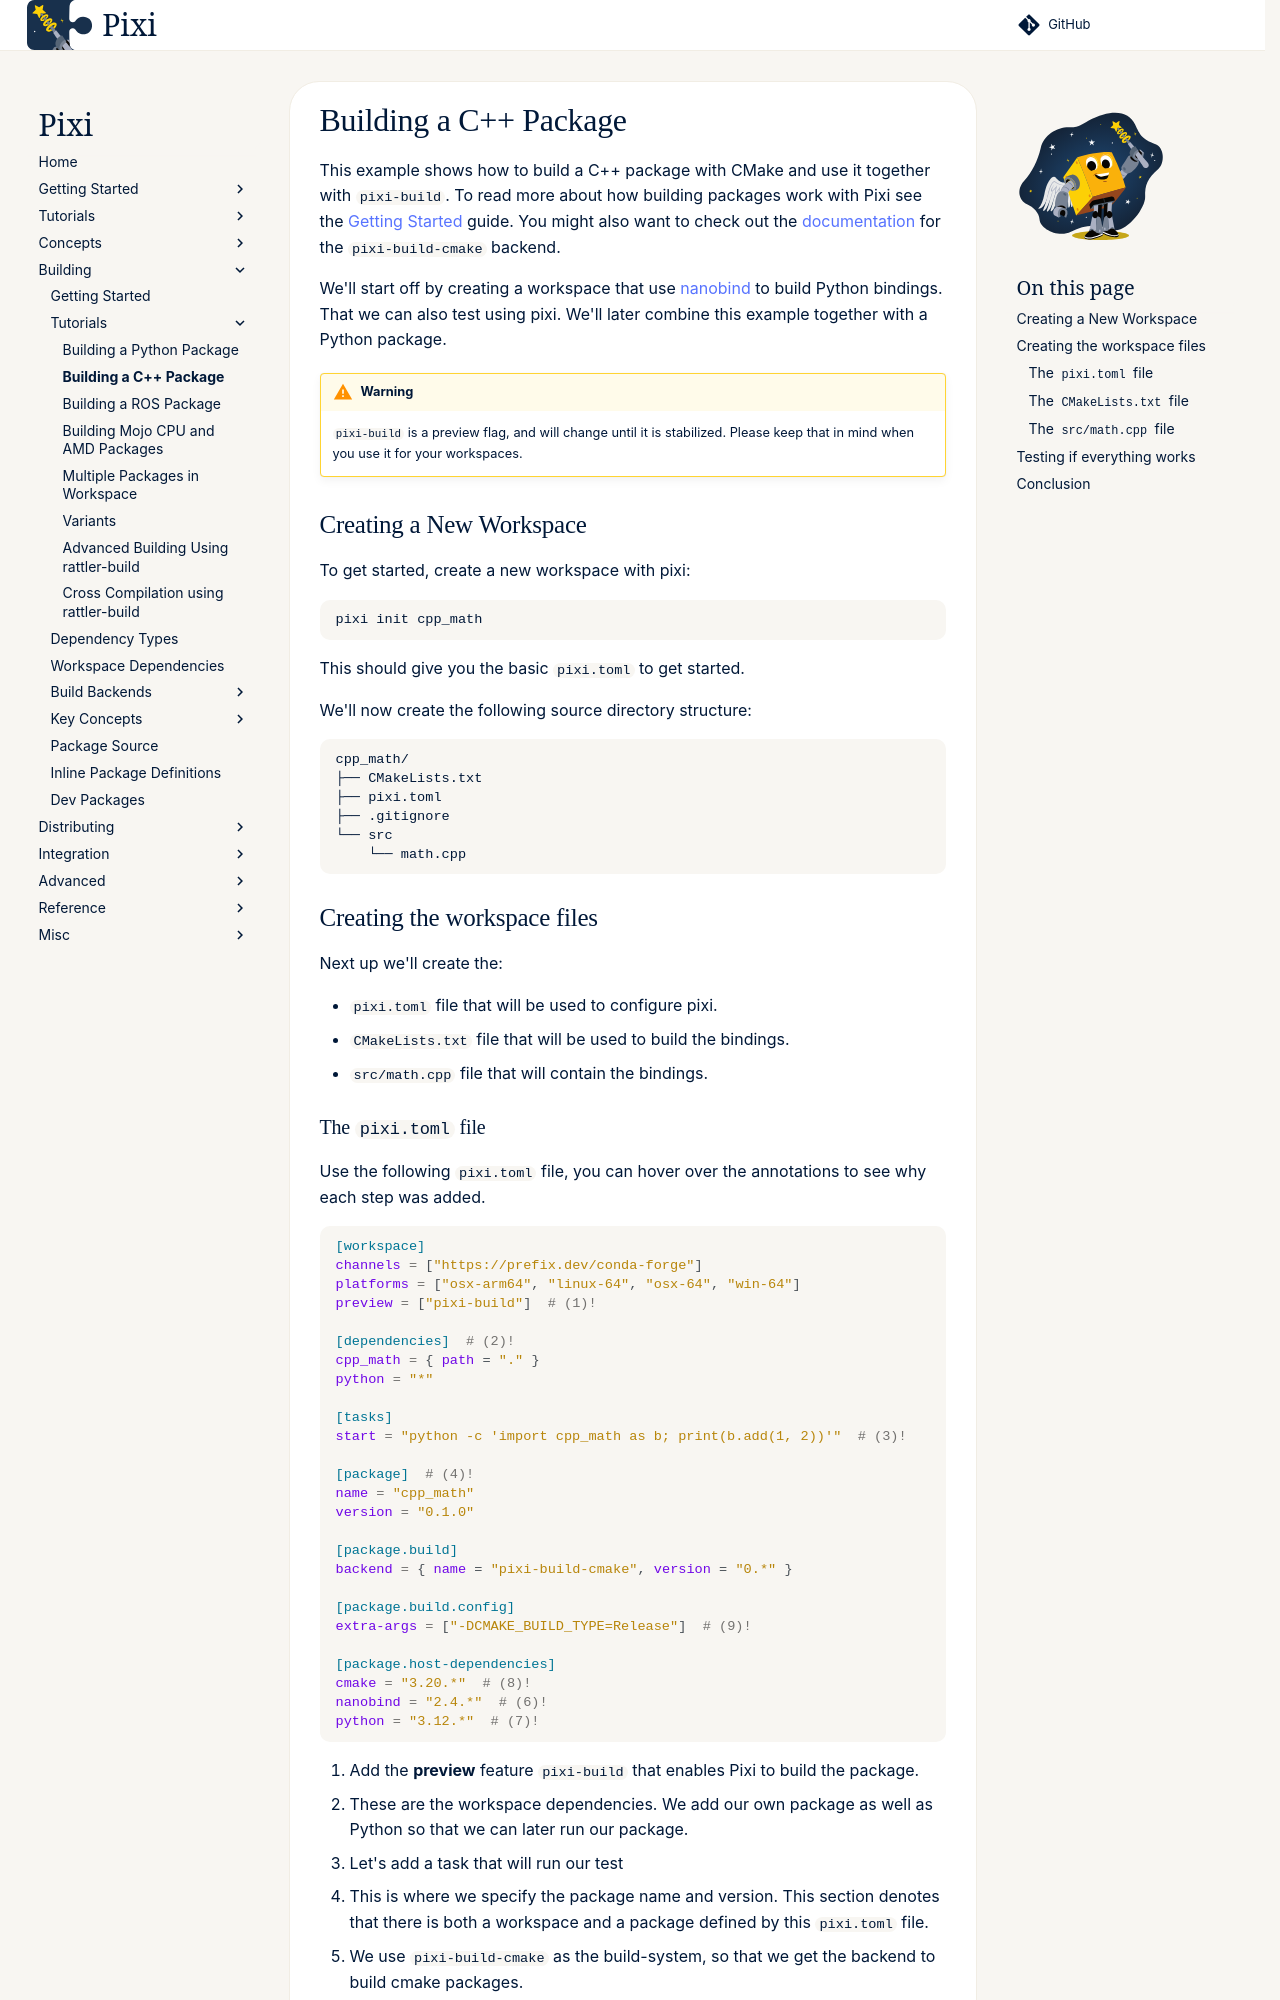

repository: prefix-dev/pixi · page: dev/build/cpp/index.html · generator: sphinx

This example shows how to build a C++ package with CMake and use it together with `pixi-build`.
To read more about how building packages work with Pixi see the [Getting Started](./getting_started.md) guide.
You might also want to check out the [documentation](backends/pixi-build-cmake.md) for the `pixi-build-cmake` backend.

We'll start off by creating a workspace that use [nanobind](https://github.com/wjakob/nanobind) to build Python bindings.
That we can also test using pixi.
We'll later combine this example together with a Python package.

!!! warning
    `pixi-build` is a preview flag, and will change until it is stabilized.
    Please keep that in mind when you use it for your workspaces.

## Creating a New Workspace

To get started, create a new workspace with pixi:

```bash
pixi init cpp_math
```

This should give you the basic `pixi.toml` to get started.

We'll now create the following source directory structure:
```bash
cpp_math/
├── CMakeLists.txt
├── pixi.toml
├── .gitignore
└── src
    └── math.cpp
```

## Creating the workspace files
Next up we'll create the:

- `pixi.toml` file that will be used to configure pixi.
- `CMakeLists.txt` file that will be used to build the bindings.
- `src/math.cpp` file that will contain the bindings.
